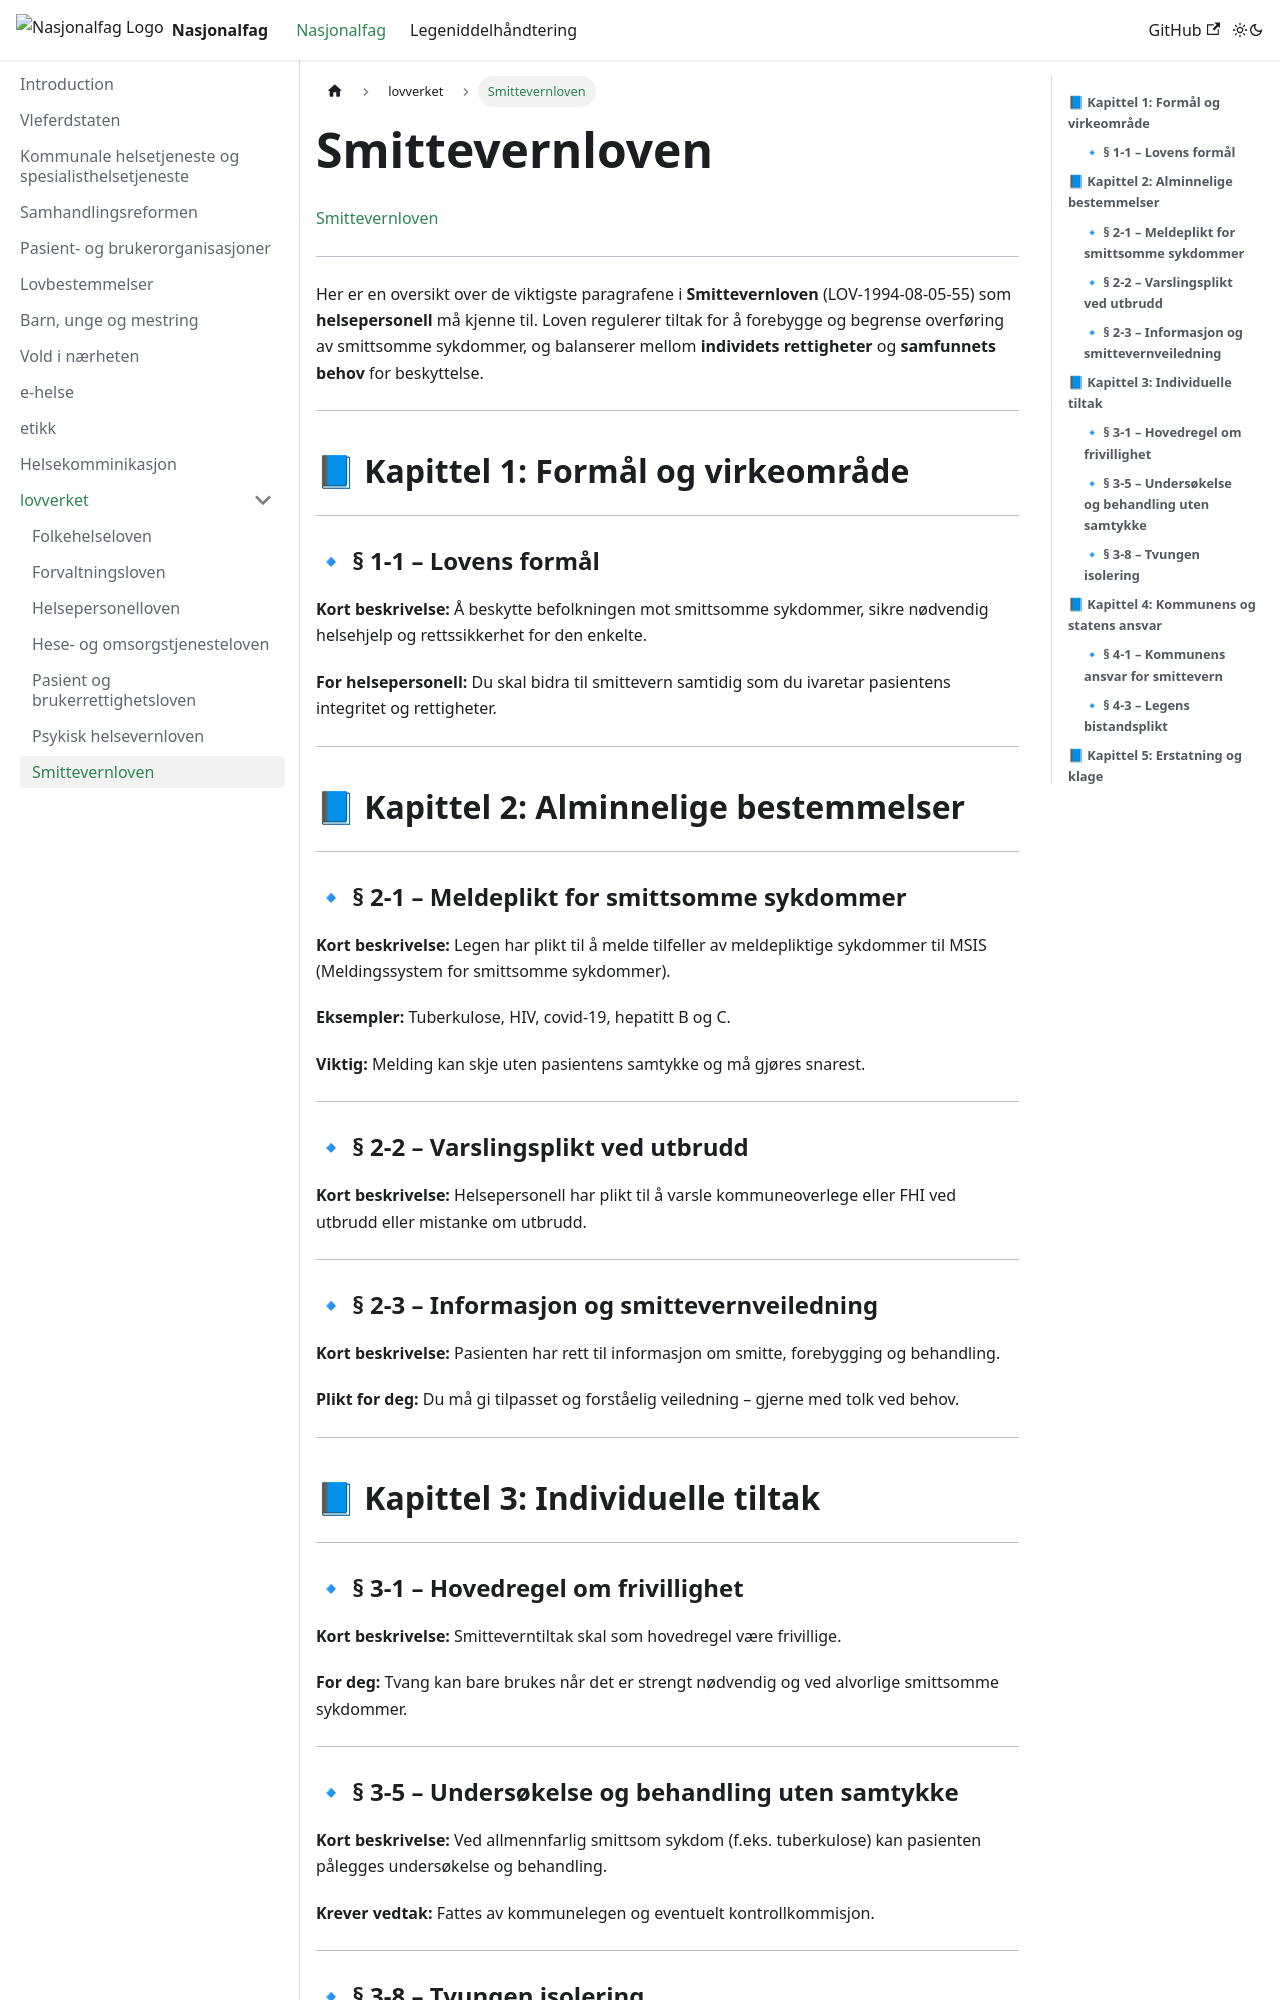

repository: mohamad-j/nf-lm · page: docs/nasjonalfag/lovverket/Smittevernloven.html · generator: docusaurus

[Smittevernloven](https://lovdata.no/dokument/NL/lov/1994-08-05-55?q=smittvernloven)

---
Her er en oversikt over de viktigste paragrafene i **Smittevernloven** (LOV-1994-08-05-55) som **helsepersonell** må kjenne til. Loven regulerer tiltak for å forebygge og begrense overføring av smittsomme sykdommer, og balanserer mellom **individets rettigheter** og **samfunnets behov** for beskyttelse.

---

## 📘 **Kapittel 1: Formål og virkeområde**

---

### 🔹 **§ 1-1 – Lovens formål**

**Kort beskrivelse:**
Å beskytte befolkningen mot smittsomme sykdommer, sikre nødvendig helsehjelp og rettssikkerhet for den enkelte.

**For helsepersonell:**
Du skal bidra til smittevern samtidig som du ivaretar pasientens integritet og rettigheter.

---

## 📘 **Kapittel 2: Alminnelige bestemmelser**

---

### 🔹 **§ 2-1 – Meldeplikt for smittsomme sykdommer**

**Kort beskrivelse:**
Legen har plikt til å melde tilfeller av meldepliktige sykdommer til MSIS (Meldingssystem for smittsomme sykdommer).

**Eksempler:**
Tuberkulose, HIV, covid-19, hepatitt B og C.

**Viktig:**
Melding kan skje uten pasientens samtykke og må gjøres snarest.

---

### 🔹 **§ 2-2 – Varslingsplikt ved utbrudd**

**Kort beskrivelse:**
Helsepersonell har plikt til å varsle kommuneoverlege eller FHI ved utbrudd eller mistanke om utbrudd.

---

### 🔹 **§ 2-3 – Informasjon og smittevernveiledning**

**Kort beskrivelse:**
Pasienten har rett til informasjon om smitte, forebygging og behandling.

**Plikt for deg:**
Du må gi tilpasset og forståelig veiledning – gjerne med tolk ved behov.

---

## 📘 **Kapittel 3: Individuelle tiltak**

---

### 🔹 **§ 3-1 – Hovedregel om frivillighet**

**Kort beskrivelse:**
Smitteverntiltak skal som hovedregel være frivillige.

**For deg:**
Tvang kan bare brukes når det er strengt nødvendig og ved alvorlige smittsomme sykdommer.

---
